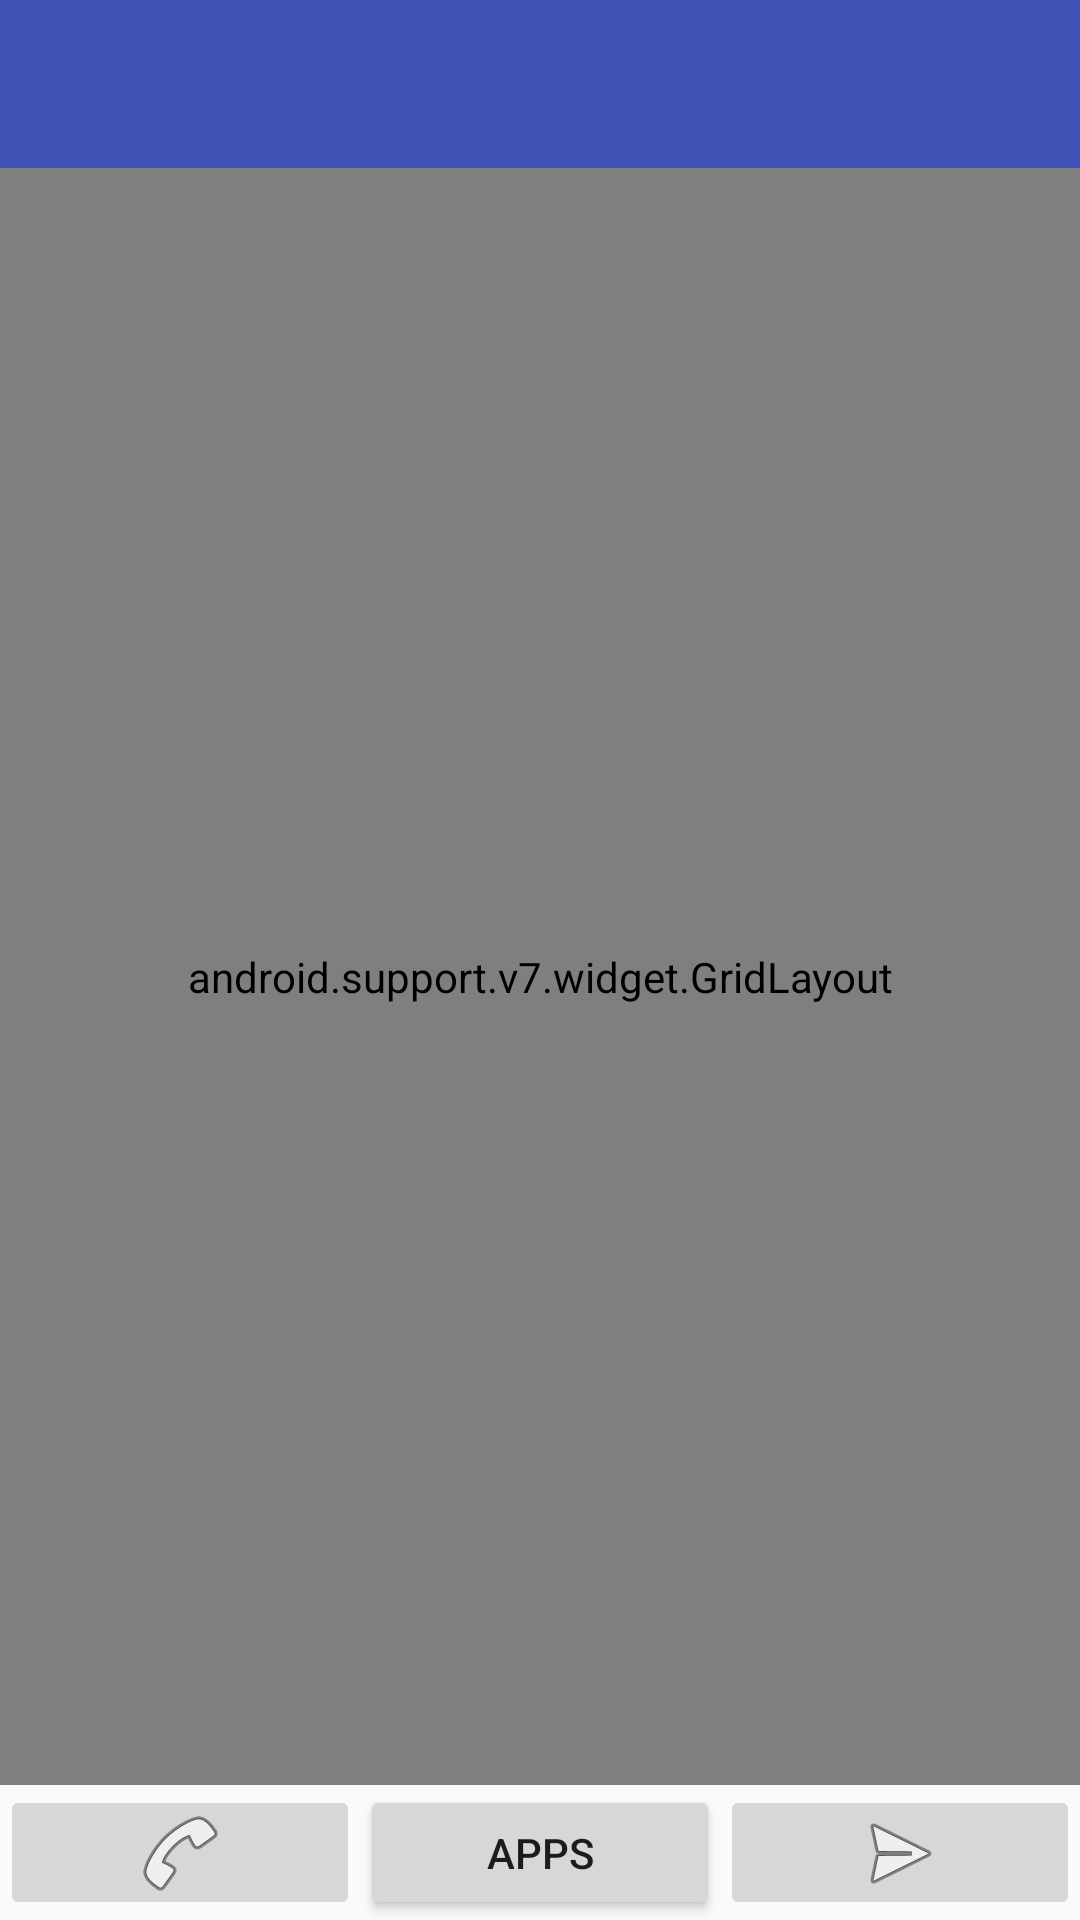

The Android layout XML behind this screen, and the referenced resources:
<!-- AndroidManifest.xml: application theme AppTheme -->
<!-- res/layout/activity_main.xml -->
<?xml version="1.0" encoding="utf-8"?>
<RelativeLayout xmlns:android="http://schemas.android.com/apk/res/android"
    xmlns:app="http://schemas.android.com/apk/res-auto"
    xmlns:tools="http://schemas.android.com/tools"
    android:layout_width="match_parent"
    android:layout_height="match_parent"
    android:orientation="vertical">

    <android.support.design.widget.AppBarLayout
        android:layout_width="match_parent"
        android:layout_height="wrap_content"
        android:theme="@style/AppTheme.AppBarOverlay"
        android:id="@+id/view">

        <android.support.v7.widget.Toolbar
            android:id="@+id/toolbar"
            android:layout_width="match_parent"
            android:layout_height="?attr/actionBarSize"
            android:background="?attr/colorPrimary"
            app:popupTheme="@style/AppTheme.PopupOverlay"
            />
    </android.support.design.widget.AppBarLayout>

    <android.support.v7.widget.GridLayout
        android:id="@+id/choice_grid"
        android:layout_width="match_parent"
        android:layout_height="match_parent"
        android:layout_centerHorizontal="true"
        android:background="@color/gridBlack"
        app:alignmentMode="alignBounds"
        app:columnCount="3"
        app:rowCount="4"
        app:rowOrderPreserved="false"
        app:useDefaultMargins="true"
        android:layout_below="@+id/view"
        android:layout_above="@+id/linear_layout">

        <TextView style="@style/OurTextViewMainActivity"/>
        <TextView style="@style/OurTextViewMainActivity"/>
        <TextView style="@style/OurTextViewMainActivity"/>
        <TextView style="@style/OurTextViewMainActivity"/>
        <TextView style="@style/OurTextViewMainActivity"/>
        <TextView style="@style/OurTextViewMainActivity"/>
        <TextView style="@style/OurTextViewMainActivity"/>
        <TextView style="@style/OurTextViewMainActivity"/>
        <TextView style="@style/OurTextViewMainActivity"/>
        <TextView style="@style/OurTextViewMainActivity"/>
        <TextView style="@style/OurTextViewMainActivity"/>
        <TextView style="@style/OurTextViewMainActivity"/>

    </android.support.v7.widget.GridLayout>

    <LinearLayout
        android:layout_width="match_parent"
        android:layout_height="wrap_content"
        android:orientation="horizontal"
        android:layout_alignParentBottom="true"
        android:id="@+id/linear_layout">

        <ImageButton style="@style/OurButtonMainActivity"
            android:id="@+id/call"
            android:src="@android:drawable/ic_menu_call"/>

        <Button style="@style/OurButtonMainActivity"
            android:id="@+id/apps"
            android:text="@string/all_apps"/>

        <ImageButton style="@style/OurButtonMainActivity"
            android:id="@+id/send_sms"
            android:src="@android:drawable/ic_menu_send"/>

    </LinearLayout>

</RelativeLayout>
<!-- resources referenced by this layout -->
<resources>
  <color name="gridBlack">@android:color/black</color>
  <string name="all_apps">Apps</string>
  <style name="AppTheme.AppBarOverlay" parent="ThemeOverlay.AppCompat.Dark.ActionBar" />
  <style name="AppTheme.PopupOverlay" parent="ThemeOverlay.AppCompat.Light">
          <item name="android:windowNoTitle">true</item>
          <item name="android:windowActionBar">false</item>
      </style>
  <style name="OurButtonMainActivity">
          <item name="android:layout_width">@dimen/zero_width</item>
          <item name="android:layout_height">@dimen/height_item</item>
          <item name="android:layout_weight">1</item>
      </style>
  <style name="OurTextViewMainActivity">
          <item name="android:layout_height">@dimen/zero_width</item>
          <item name="android:layout_width">@dimen/zero_width</item>
          <item name="layout_columnWeight">1</item>
          <item name="layout_rowWeight">1</item>
          <item name="android:text">Some text</item>
          <item name="android:textSize">@dimen/text_size</item>
          <item name="android:gravity">center</item>
          <item name="android:background">@color/textViewWhite</item>
          <item name="android:layout_margin">@dimen/border_line</item>
      </style>
  <style name="AppTheme" parent="Theme.AppCompat.Light.NoActionBar">
          
          <item name="colorPrimary">@color/colorPrimary</item>
          <item name="colorPrimaryDark">@color/colorPrimaryDark</item>
          <item name="colorAccent">@color/colorAccent</item>
      </style>
  <dimen name="zero_width">0dp</dimen>
  <dimen name="height_item">45dp</dimen>
  <dimen name="text_size">20sp</dimen>
  <color name="textViewWhite">@android:color/white</color>
  <dimen name="border_line">0.5dp</dimen>
  <color name="colorPrimary">#3F51B5</color>
  <color name="colorPrimaryDark">#303F9F</color>
  <color name="colorAccent">#FF4081</color>
</resources>
